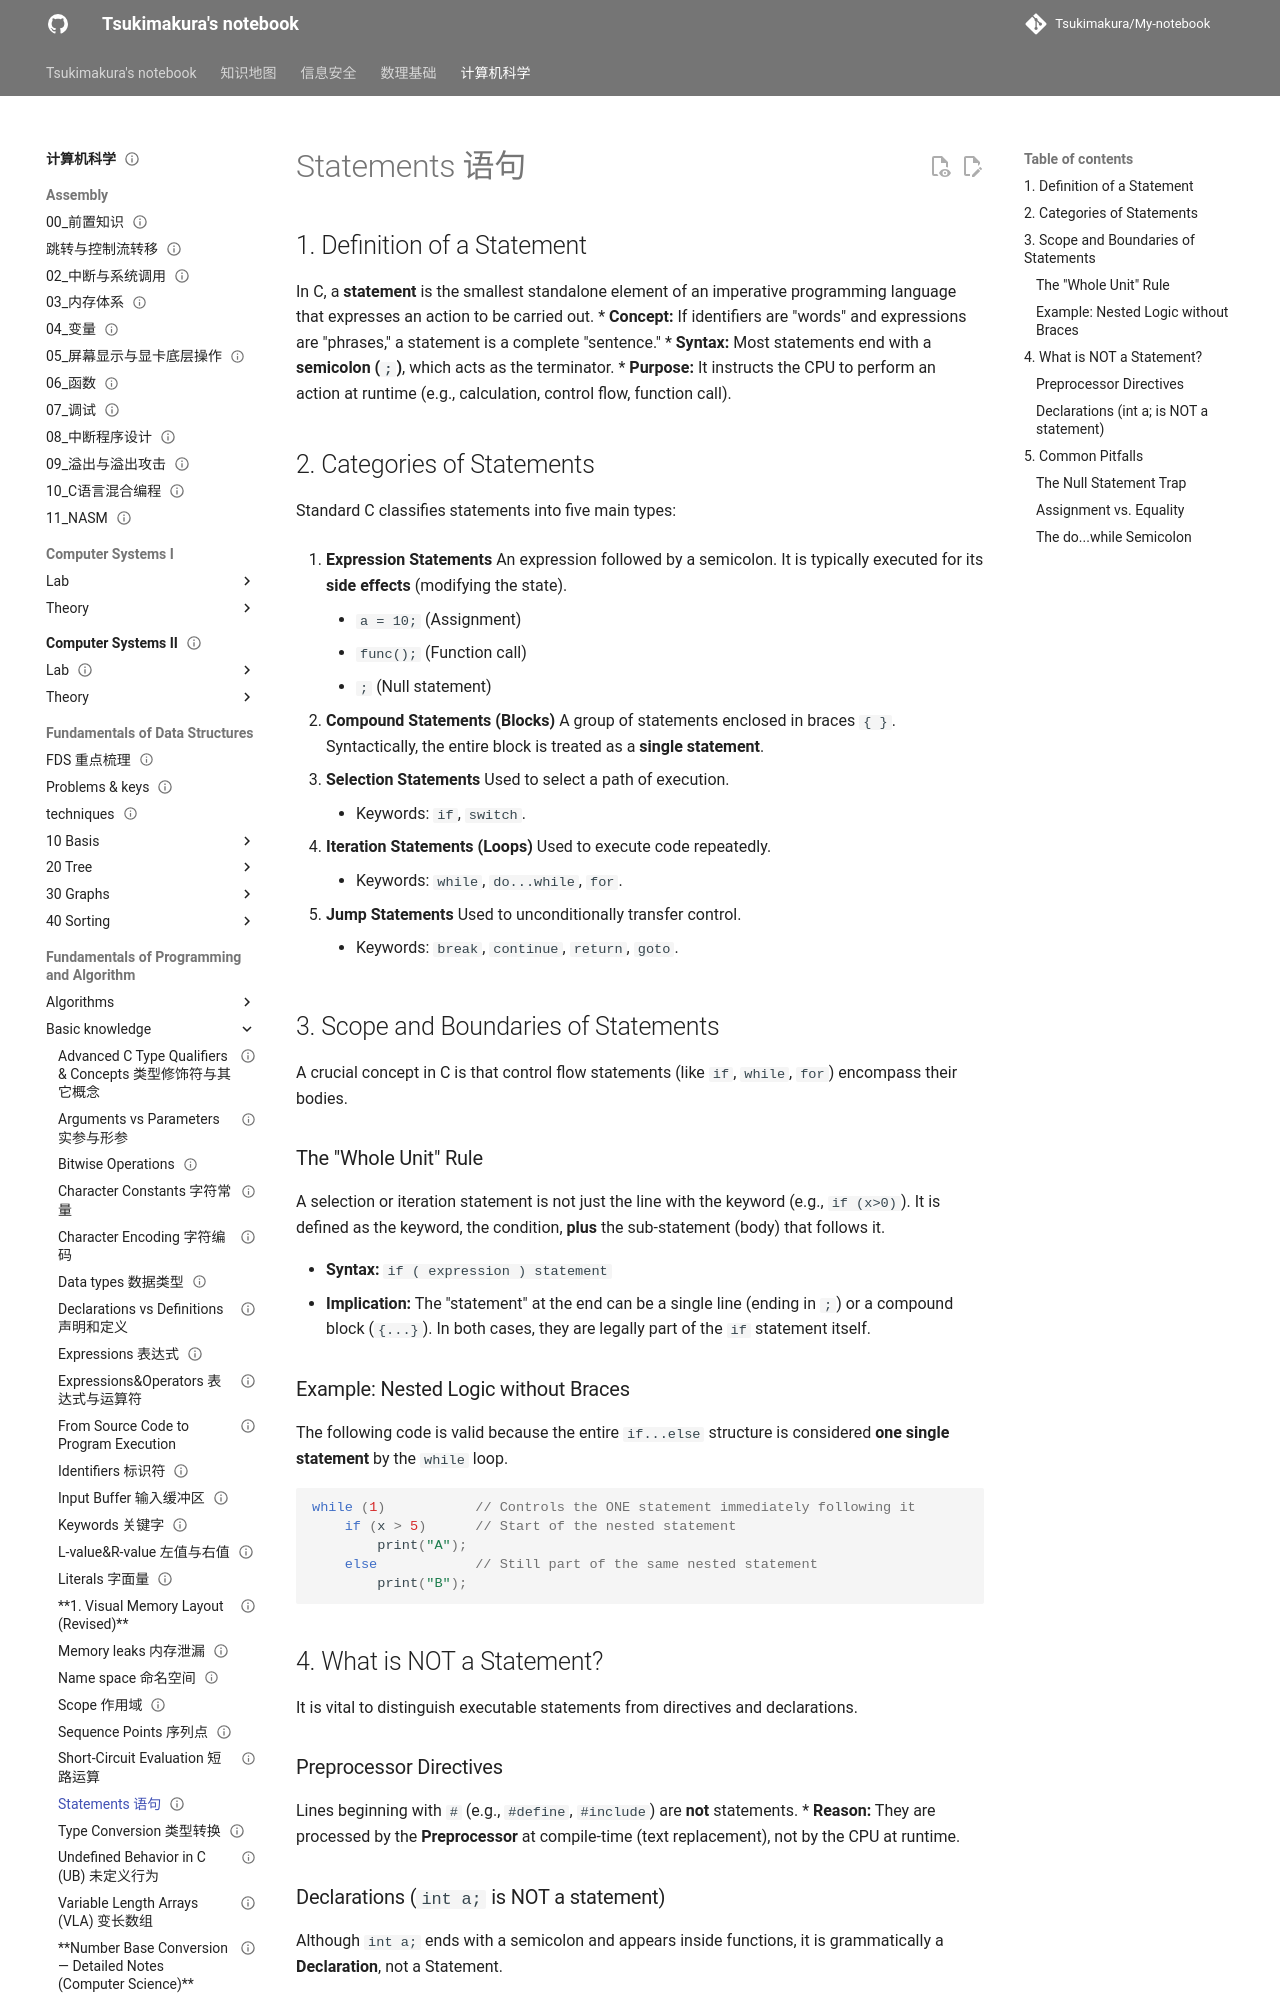

repository: Tsukimakura/My-notebook · page: 计算机科学/Fundamentals of Programming and Algorithm/Basic knowledge/Statements 语句/index.html · generator: mkdocs

---
title: "Statements 语句"
status: draft
tags: [cs]
created: null
updated: 2026-10-06
sources: []
---

# Statements 语句

## 1. Definition of a Statement

In C, a **statement** is the smallest standalone element of an imperative programming language that expresses an action to be carried out.
*   **Concept:** If identifiers are "words" and expressions are "phrases," a statement is a complete "sentence."
*   **Syntax:** Most statements end with a **semicolon (`;`)**, which acts as the terminator.
*   **Purpose:** It instructs the CPU to perform an action at runtime (e.g., calculation, control flow, function call).

## 2. Categories of Statements

Standard C classifies statements into five main types:

1. **Expression Statements**
    An expression followed by a semicolon. It is typically executed for its **side effects** (modifying the state).
    *   `a = 10;` (Assignment)
    *   `func();` (Function call)
    *   `;` (Null statement)

2. **Compound Statements (Blocks)**
    A group of statements enclosed in braces `{ }`. Syntactically, the entire block is treated as a **single statement**.

3. **Selection Statements**
    Used to select a path of execution.
    *   Keywords: `if`, `switch`.

4. **Iteration Statements (Loops)**
    Used to execute code repeatedly.
    *   Keywords: `while`, `do...while`, `for`.

5. **Jump Statements**
    Used to unconditionally transfer control.
    *   Keywords: `break`, `continue`, `return`, `goto`.

## 3. Scope and Boundaries of Statements

A crucial concept in C is that control flow statements (like `if`, `while`, `for`) encompass their bodies.

### The "Whole Unit" Rule

A selection or iteration statement is not just the line with the keyword (e.g., `if (x>0)`). It is defined as the keyword, the condition, **plus** the sub-statement (body) that follows it.

*   **Syntax:** `if ( expression ) statement`
*   **Implication:** The "statement" at the end can be a single line (ending in `;`) or a compound block (`{...}`). In both cases, they are legally part of the `if` statement itself.

### Example: Nested Logic without Braces

The following code is valid because the entire `if...else` structure is considered **one single statement** by the `while` loop.
```c
while (1)           // Controls the ONE statement immediately following it
    if (x > 5)      // Start of the nested statement
        print("A");
    else            // Still part of the same nested statement
        print("B");
```
